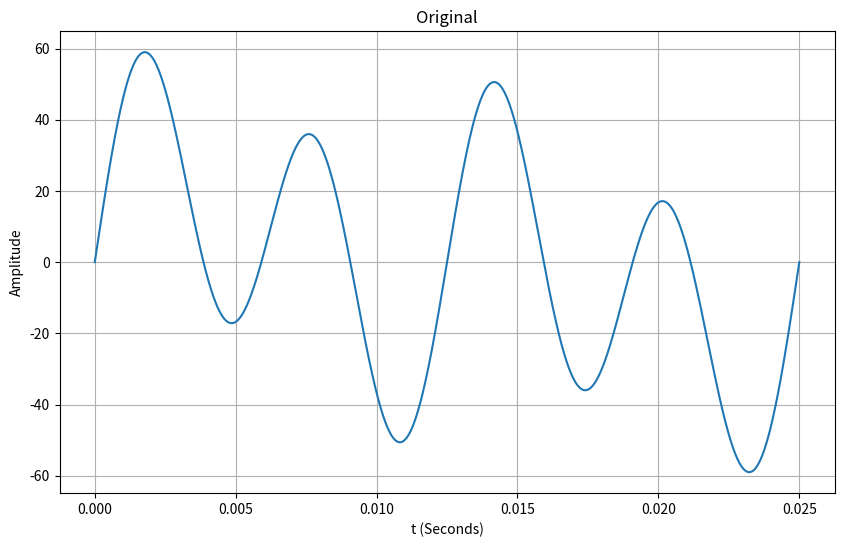
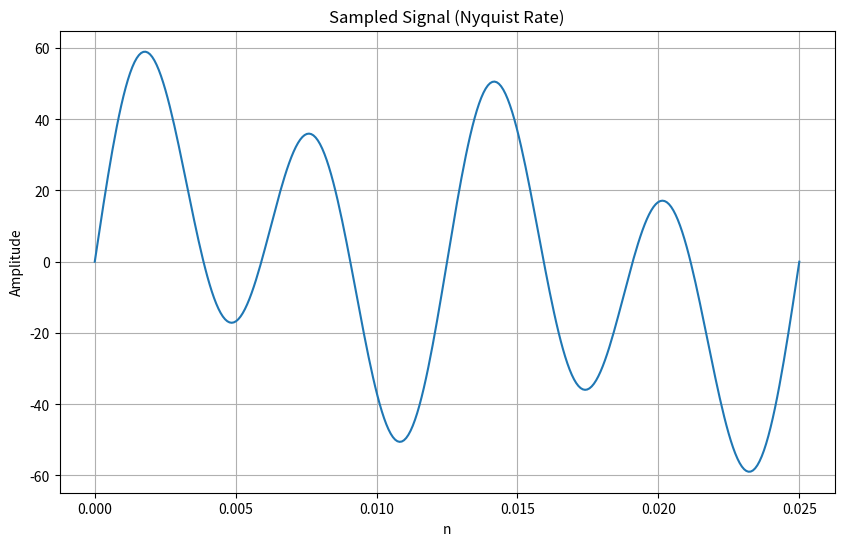
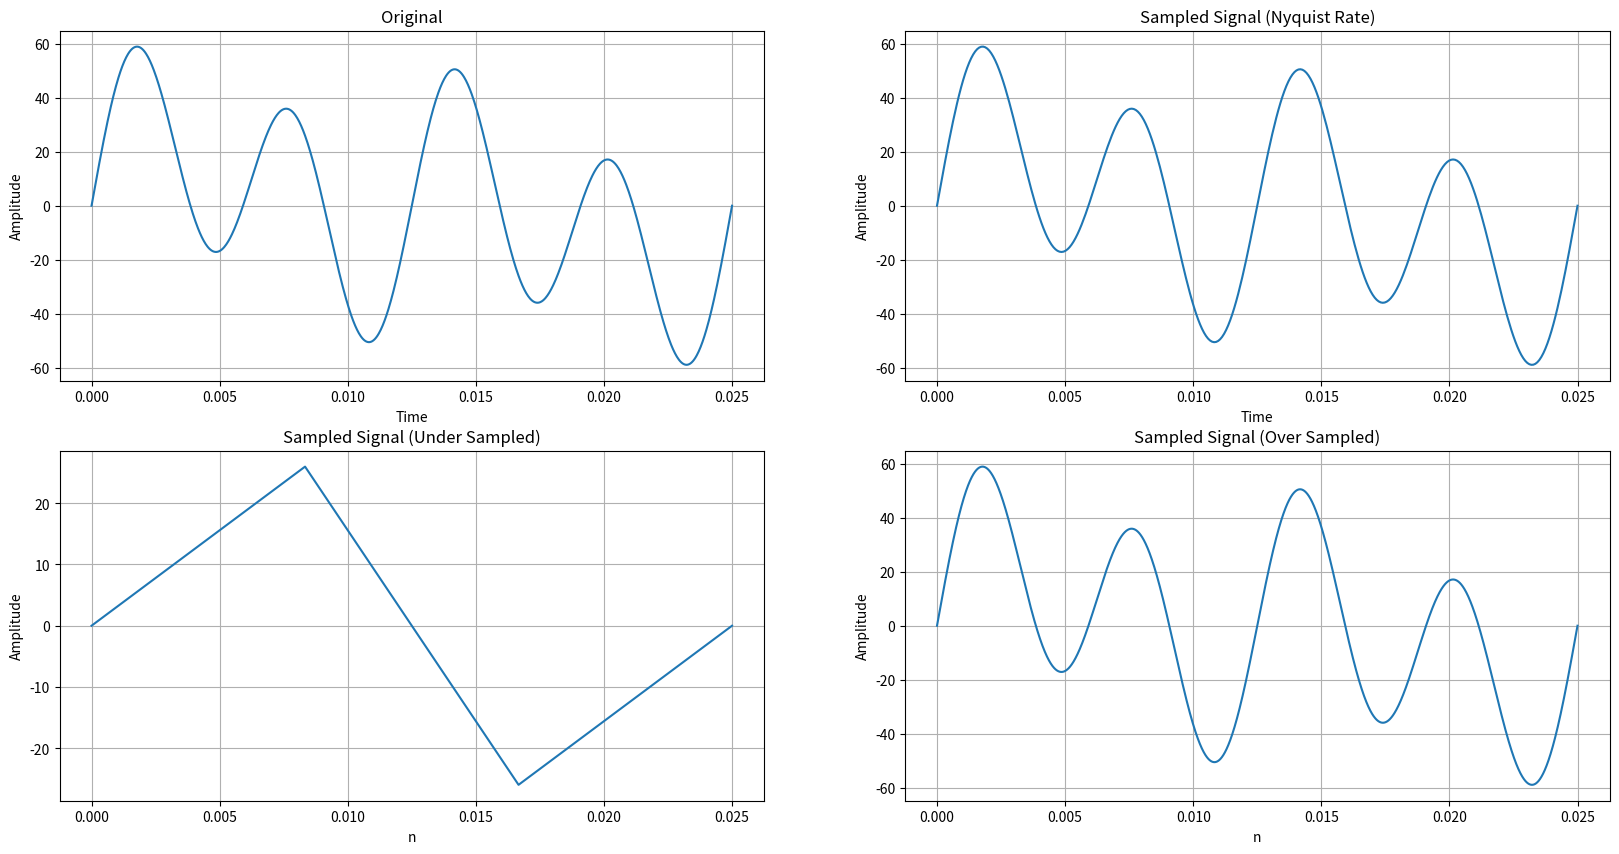
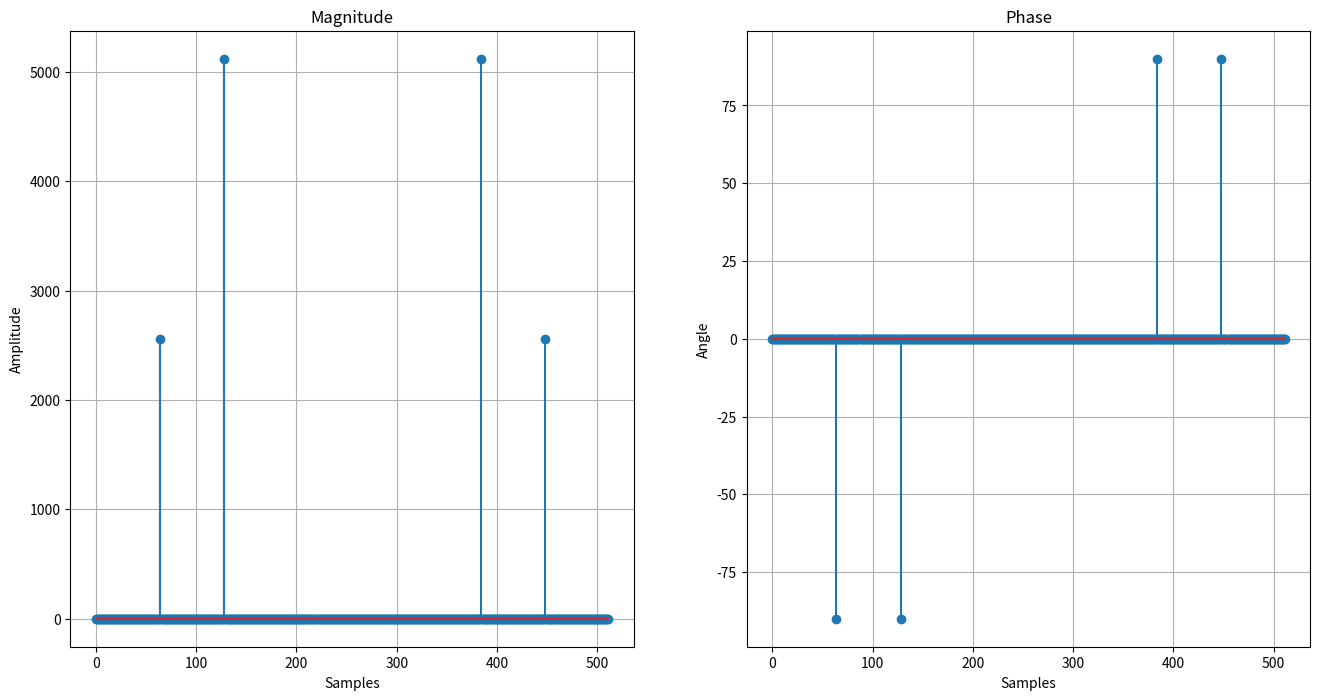

Generate these figures, in order, with matplotlib:
import numpy as np
import matplotlib.pyplot as plt
import math
import cmath as cm

# 512 Point means: 512 points in 1 cycle (0-1 range)
# If the range is (0,0.025) then there is 12.8 ~ 13 points

t = np.linspace(0,0.025,1000)
y = 10 * np.sin(2 * np.pi * 40 * t) + 20 * np.sin(2 * np.pi * 80 * t) + 40 * np.sin(2 * np.pi * 160 * t)

plt.figure(figsize=(10,6))
plt.plot(t, y)
plt.title("Original")
plt.ylabel("Amplitude")
plt.xlabel("t (Seconds)")
plt.grid()


fs = 320  # 320 * 0.025 
t_nyquist = np.linspace(0, 0.025, fs)
y_nyquist = 10 * np.sin(2 * np.pi * 40 * t_nyquist) + 20 * \
    np.sin(2 * np.pi * 80 * t_nyquist) + 40 * \
    np.sin(2 * np.pi * 160 * t_nyquist)

plt.figure(figsize=(10, 6))
plt.plot(t_nyquist, y_nyquist)
plt.title("Sampled Signal (Nyquist Rate)")
plt.ylabel("Amplitude")
plt.xlabel("n")
plt.grid()


plt.figure(figsize=(20,10))
plt.subplot(2,2,1)
plt.plot(t,y)
plt.ylabel("Amplitude")
plt.xlabel("Time")
plt.title("Original")
plt.grid()

plt.subplot(2, 2, 2)
plt.plot(t_nyquist, y_nyquist)
plt.ylabel("Amplitude")
plt.xlabel("Time")
plt.title("Sampled Signal (Nyquist Rate)")
plt.grid()


# Under Sampled
fs = 4
n_under = np.linspace(0, 0.025, fs)
y_under = 10 * np.sin(2 * np.pi * 40 * n_under) + 20 * \
    np.sin(2 * np.pi * 80 * n_under) + 40 * \
    np.sin(2 * np.pi * 160 * n_under)


plt.subplot(2, 2, 3)
plt.plot(n_under, y_under)
plt.title("Sampled Signal (Under Sampled)")
plt.ylabel("Amplitude")
plt.xlabel("n")
plt.grid()


# Over Sampled
fs = 10000
n_over = np.linspace(0, 0.025, fs)
y_over = 10 * np.sin(2 * np.pi * 40 * n_over) + 20 * \
    np.sin(2 * np.pi * 80 * n_over) + 40 * \
    np.sin(2 * np.pi * 160 * n_over)

plt.subplot(2, 2, 4)
plt.plot(n_over, y_over)
plt.ylabel("Amplitude")
plt.xlabel("n")
plt.title("Sampled Signal (Over Sampled)")
plt.grid()

def dft(x):
    N = len(x)
    X = np.zeros(N, dtype=np.complex128)
    for m in range(N):
        for n in range(N):
            X[m] += x[n] * np.exp(-2j * np.pi * m * n / N)
        # round up to 4
        X[m] = np.round(X[m], 4)
    return X

def get_phases(x):
    phases = []
    for i in x:
        if i.real == 0:
            if i.imag == 0:
                phases.append(0)
            elif i.imag < 0:
                phases.append(-90)
            else:
                phases.append(90)
        else:
            phases.append(np.arctan(i.imag/i.real)*180/np.pi)
    return phases

N = 13 # All other dft we create on 13 points
fs = 512
t = np.arange(fs)*(1.00/320)
y = 10 * np.sin(2 * np.pi * 40 * t) + 20 * np.sin(2 * np.pi * 80 * t) + 40 * np.sin(2 * np.pi * 160 * t)
y_dft = dft(y)
y_phases = get_phases(y_dft)


plt.figure(figsize=(16,8))
plt.subplot(1, 2, 1)
plt.stem(range(len(y_dft)), np.abs(y_dft))
plt.ylabel("Amplitude")
plt.xlabel("Samples")
plt.title("Magnitude")
plt.grid()

plt.subplot(1, 2, 2)
plt.stem(range(len(y_phases)), y_phases)
plt.ylabel("Angle")
plt.xlabel("Samples")
plt.title("Phase")
plt.grid()
